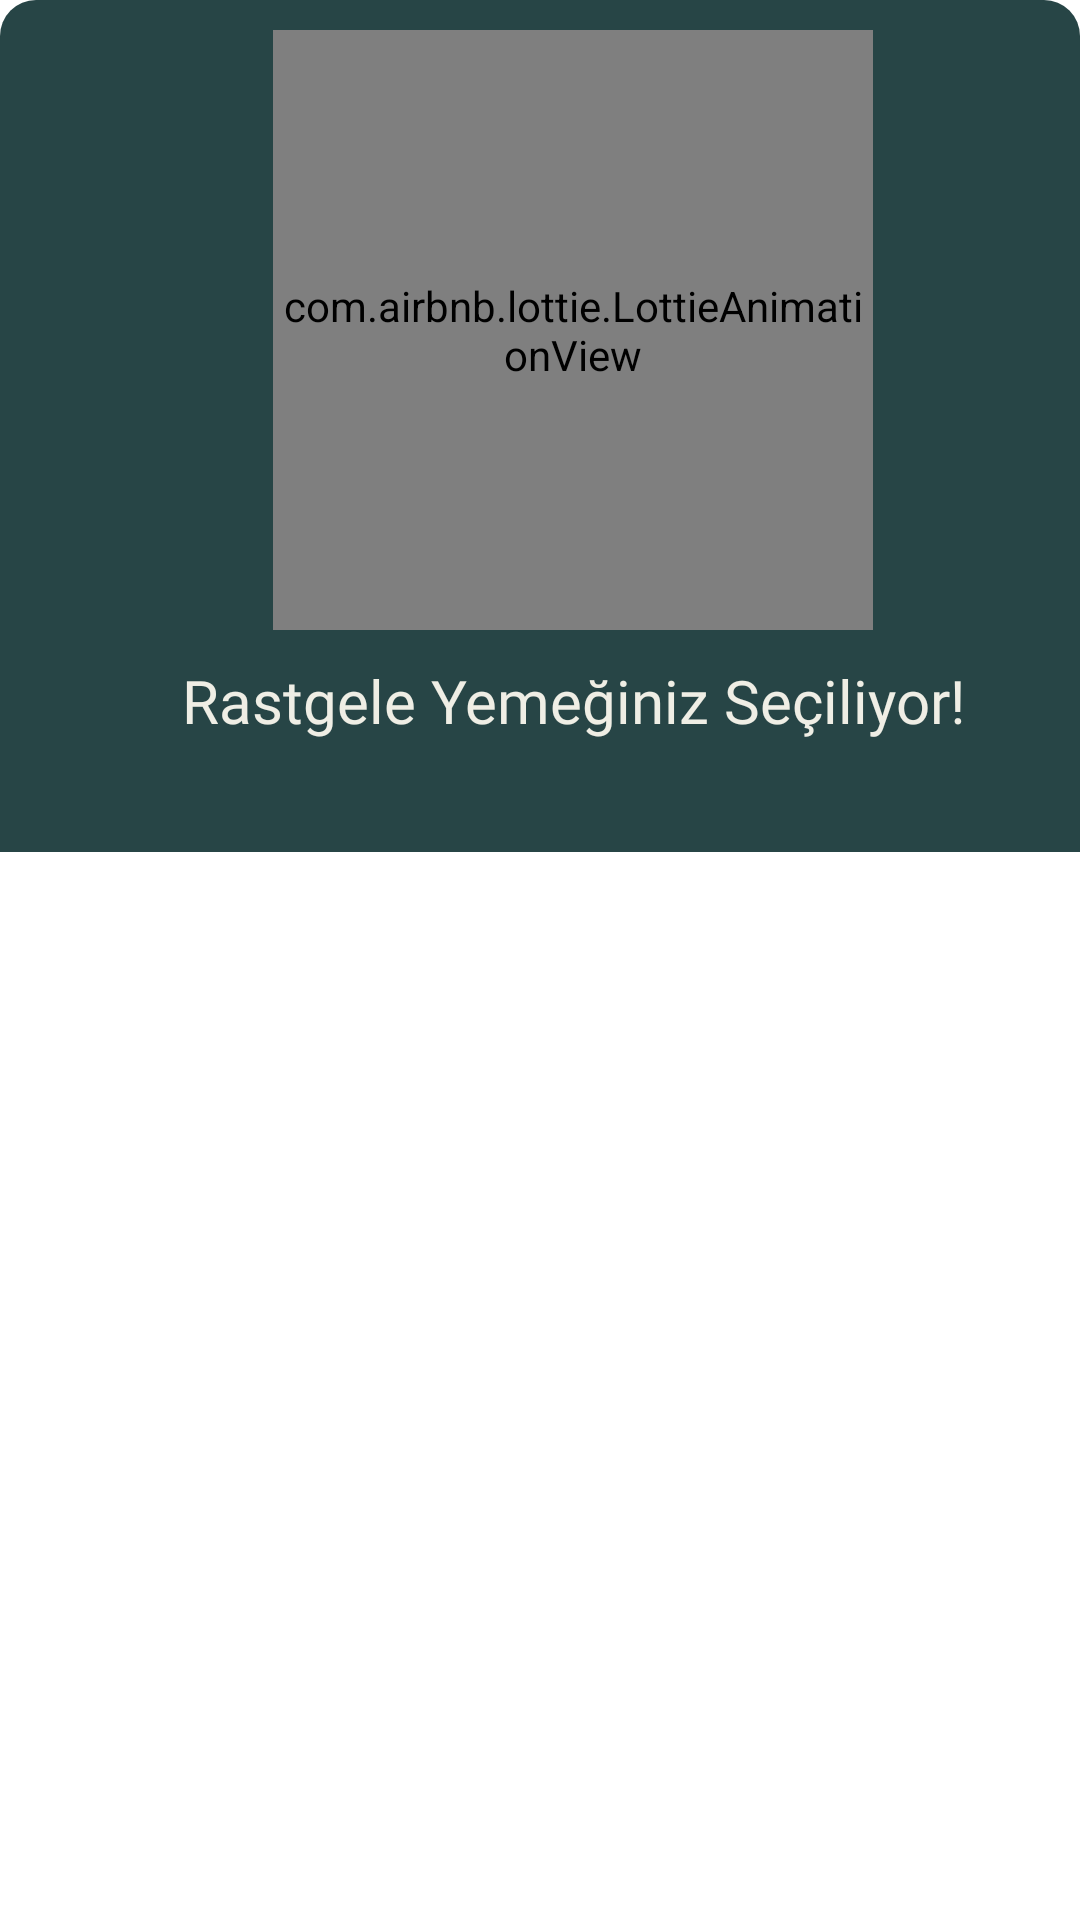

The Android layout XML behind this screen, and the referenced resources:
<!-- AndroidManifest.xml: application theme Theme.Farketmez -->
<!-- res/layout/custom_chosen_dialog.xml -->
<?xml version="1.0" encoding="utf-8"?>
<androidx.cardview.widget.CardView xmlns:android="http://schemas.android.com/apk/res/android"
    xmlns:tools="http://schemas.android.com/tools"
    android:id="@+id/card"
    android:layout_width="wrap_content"
    android:layout_height="wrap_content"
    app:cardCornerRadius="12dp"
    app:cardElevation="0dp"
    app:cardMaxElevation="0dp"
    xmlns:app="http://schemas.android.com/apk/res-auto">

    <androidx.constraintlayout.widget.ConstraintLayout
        android:layout_width="382dp"
        android:background="@color/logoGreen"
        android:layout_height="284dp">

        <com.airbnb.lottie.LottieAnimationView
            android:id="@+id/lottie"
            android:layout_width="200dp"
            android:layout_height="200dp"
            android:layout_marginTop="10dp"
            app:lottie_rawRes="@raw/food_animation"
            app:lottie_autoPlay="true"
            app:lottie_loop="true"
            app:layout_constraintEnd_toEndOf="parent"
            app:layout_constraintStart_toStartOf="parent"
            app:layout_constraintTop_toTopOf="parent" />

        <TextView
            android:id="@+id/chosenNameTxt"
            android:layout_width="wrap_content"
            android:layout_height="wrap_content"
            android:text="Rastgele Yemeğiniz Seçiliyor!"
            android:textSize="20sp"
            android:textColor="@color/logoBrown"
            android:fontFamily="@font/comfortaa"
            android:layout_marginTop="10dp"
            app:layout_constraintStart_toStartOf="parent"
            app:layout_constraintEnd_toEndOf="parent"
            app:layout_constraintTop_toBottomOf="@id/lottie"/>

    </androidx.constraintlayout.widget.ConstraintLayout>

</androidx.cardview.widget.CardView>
<!-- resources referenced by this layout -->
<resources>
  <color name="logoBrown">#EFEEE5</color>
  <color name="logoGreen">#274546</color>
  <style name="Theme.Farketmez" parent="Theme.MaterialComponents.DayNight.NoActionBar">
          
          <item name="colorPrimary">@color/purple_500</item>
          <item name="colorPrimaryVariant">@color/logoGreen</item>
          <item name="colorOnPrimary">@color/white</item>
          
          <item name="colorSecondary">@color/teal_200</item>
          <item name="colorSecondaryVariant">@color/teal_700</item>
          <item name="colorOnSecondary">@color/black</item>
          
          <item name="android:statusBarColor">?attr/colorPrimaryVariant</item>
          
      </style>
  <color name="purple_500">#FF6200EE</color>
  <color name="white">#FFFFFFFF</color>
  <color name="teal_200">#FF03DAC5</color>
  <color name="teal_700">#FF018786</color>
  <color name="black">#FF000000</color>
</resources>
